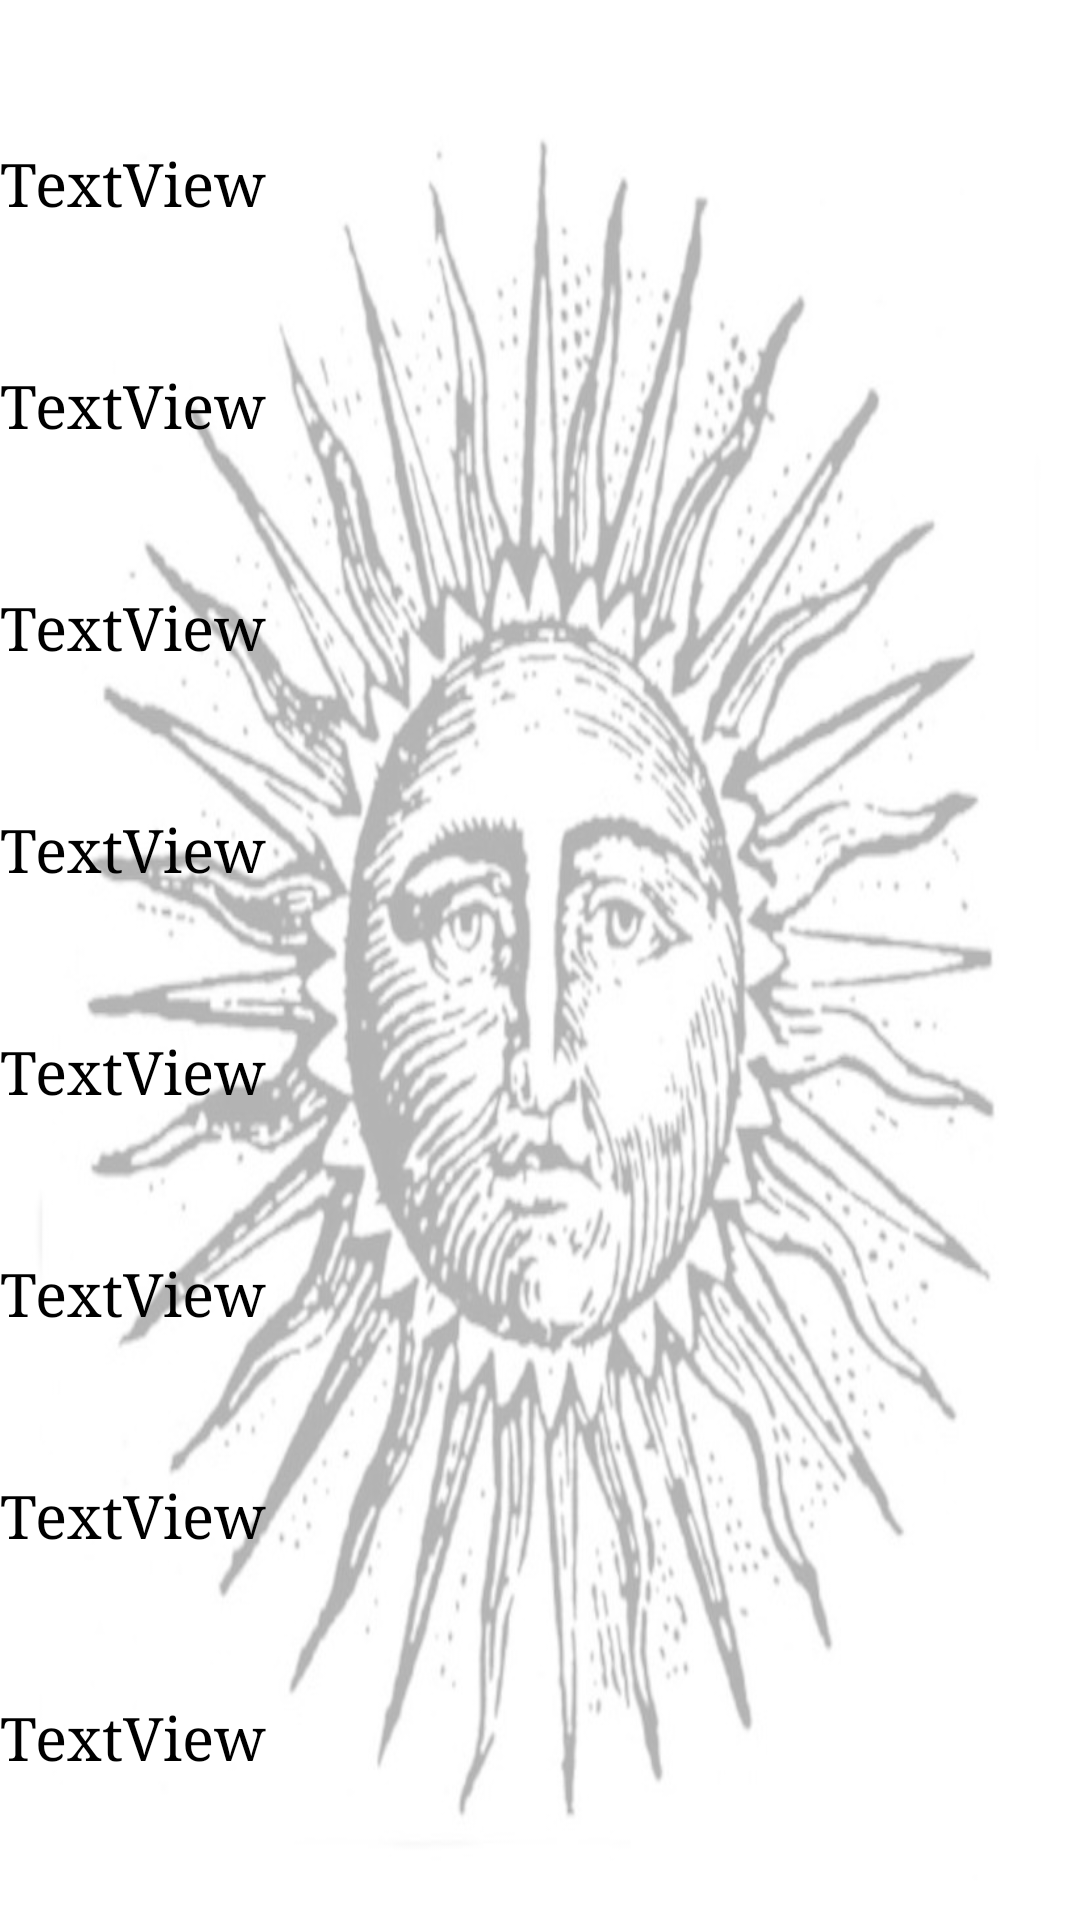

Reconstruct the res/layout file that produces this screen, plus the resources it refers to.
<!-- AndroidManifest.xml: application theme Theme.AppCompat.Light.NoActionBar -->
<!-- res/layout/fragment_sun.xml -->
<?xml version="1.0" encoding="utf-8"?>
<androidx.constraintlayout.widget.ConstraintLayout xmlns:android="http://schemas.android.com/apk/res/android"
    xmlns:app="http://schemas.android.com/apk/res-auto"
    xmlns:tools="http://schemas.android.com/tools"
    android:layout_width="match_parent"
    android:layout_height="match_parent"
    android:background="@drawable/sun"
    tools:context=".SunFragment">

    <TextView
        android:id="@+id/sunriseTime"
        android:layout_width="0dp"
        android:layout_height="wrap_content"
        android:fontFamily="serif"
        android:gravity="center_vertical"
        android:text="TextView"
        android:textColor="#000000"
        android:textSize="20sp"
        app:layout_constraintBottom_toTopOf="@+id/sunriseAzimuth"
        app:layout_constraintEnd_toEndOf="parent"
        app:layout_constraintHorizontal_bias="0.5"
        app:layout_constraintStart_toStartOf="parent"
        app:layout_constraintTop_toBottomOf="@+id/longitudeSun" />

    <TextView
        android:id="@+id/sunriseAzimuth"
        android:layout_width="0dp"
        android:layout_height="wrap_content"
        android:fontFamily="serif"
        android:gravity="center_vertical"
        android:text="TextView"
        android:textColor="#000000"
        android:textSize="20sp"
        app:layout_constraintBottom_toTopOf="@+id/sunsetTime"
        app:layout_constraintEnd_toEndOf="parent"
        app:layout_constraintHorizontal_bias="0.5"
        app:layout_constraintStart_toStartOf="parent"
        app:layout_constraintTop_toBottomOf="@+id/sunriseTime" />

    <TextView
        android:id="@+id/sunsetTime"
        android:layout_width="0dp"
        android:layout_height="wrap_content"
        android:fontFamily="serif"
        android:gravity="center_vertical"
        android:text="TextView"
        android:textColor="#000000"
        android:textSize="20sp"
        app:layout_constraintBottom_toTopOf="@+id/sunsetAzimuth"
        app:layout_constraintEnd_toEndOf="parent"
        app:layout_constraintHorizontal_bias="0.5"
        app:layout_constraintStart_toStartOf="parent"
        app:layout_constraintTop_toBottomOf="@+id/sunriseAzimuth" />

    <TextView
        android:id="@+id/sunsetAzimuth"
        android:layout_width="0dp"
        android:layout_height="wrap_content"
        android:fontFamily="serif"
        android:gravity="center_vertical"
        android:text="TextView"
        android:textColor="#000000"
        android:textSize="20sp"
        app:layout_constraintBottom_toTopOf="@+id/civilSunrise"
        app:layout_constraintEnd_toEndOf="parent"
        app:layout_constraintHorizontal_bias="0.5"
        app:layout_constraintStart_toStartOf="parent"
        app:layout_constraintTop_toBottomOf="@+id/sunsetTime" />

    <TextView
        android:id="@+id/civilSunrise"
        android:layout_width="0dp"
        android:layout_height="wrap_content"
        android:fontFamily="serif"
        android:gravity="center_vertical"
        android:text="TextView"
        android:textColor="#000000"
        android:textSize="20sp"
        app:layout_constraintBottom_toTopOf="@+id/civilSunset"
        app:layout_constraintEnd_toEndOf="parent"
        app:layout_constraintHorizontal_bias="0.5"
        app:layout_constraintStart_toStartOf="parent"
        app:layout_constraintTop_toBottomOf="@+id/sunsetAzimuth" />

    <TextView
        android:id="@+id/civilSunset"
        android:layout_width="0dp"
        android:layout_height="wrap_content"
        android:fontFamily="serif"
        android:gravity="center_vertical"
        android:text="TextView"
        android:textColor="#000000"
        android:textSize="20sp"
        app:layout_constraintBottom_toBottomOf="parent"
        app:layout_constraintEnd_toEndOf="parent"
        app:layout_constraintHorizontal_bias="0.5"
        app:layout_constraintStart_toStartOf="parent"
        app:layout_constraintTop_toBottomOf="@+id/civilSunrise" />

    <TextView
        android:id="@+id/latitudeSun"
        android:layout_width="0dp"
        android:layout_height="wrap_content"
        android:fontFamily="serif"
        android:gravity="center_vertical"
        android:text="TextView"
        android:textColor="#000000"
        android:textSize="20sp"
        app:layout_constraintBottom_toTopOf="@+id/longitudeSun"
        app:layout_constraintEnd_toEndOf="parent"
        app:layout_constraintHorizontal_bias="0.5"
        app:layout_constraintStart_toStartOf="parent"
        app:layout_constraintTop_toTopOf="parent" />

    <TextView
        android:id="@+id/longitudeSun"
        android:layout_width="0dp"
        android:layout_height="wrap_content"
        android:fontFamily="serif"
        android:gravity="center_vertical"
        android:text="TextView"
        android:textColor="#000000"
        android:textSize="20sp"
        app:layout_constraintBottom_toTopOf="@+id/sunriseTime"
        app:layout_constraintEnd_toEndOf="parent"
        app:layout_constraintHorizontal_bias="0.5"
        app:layout_constraintStart_toStartOf="parent"
        app:layout_constraintTop_toBottomOf="@+id/latitudeSun" />

</androidx.constraintlayout.widget.ConstraintLayout>
<!-- resources referenced by this layout -->
<resources>
  <!-- drawable sun: jpg bitmap (drawable, 101114 bytes) -->
</resources>
